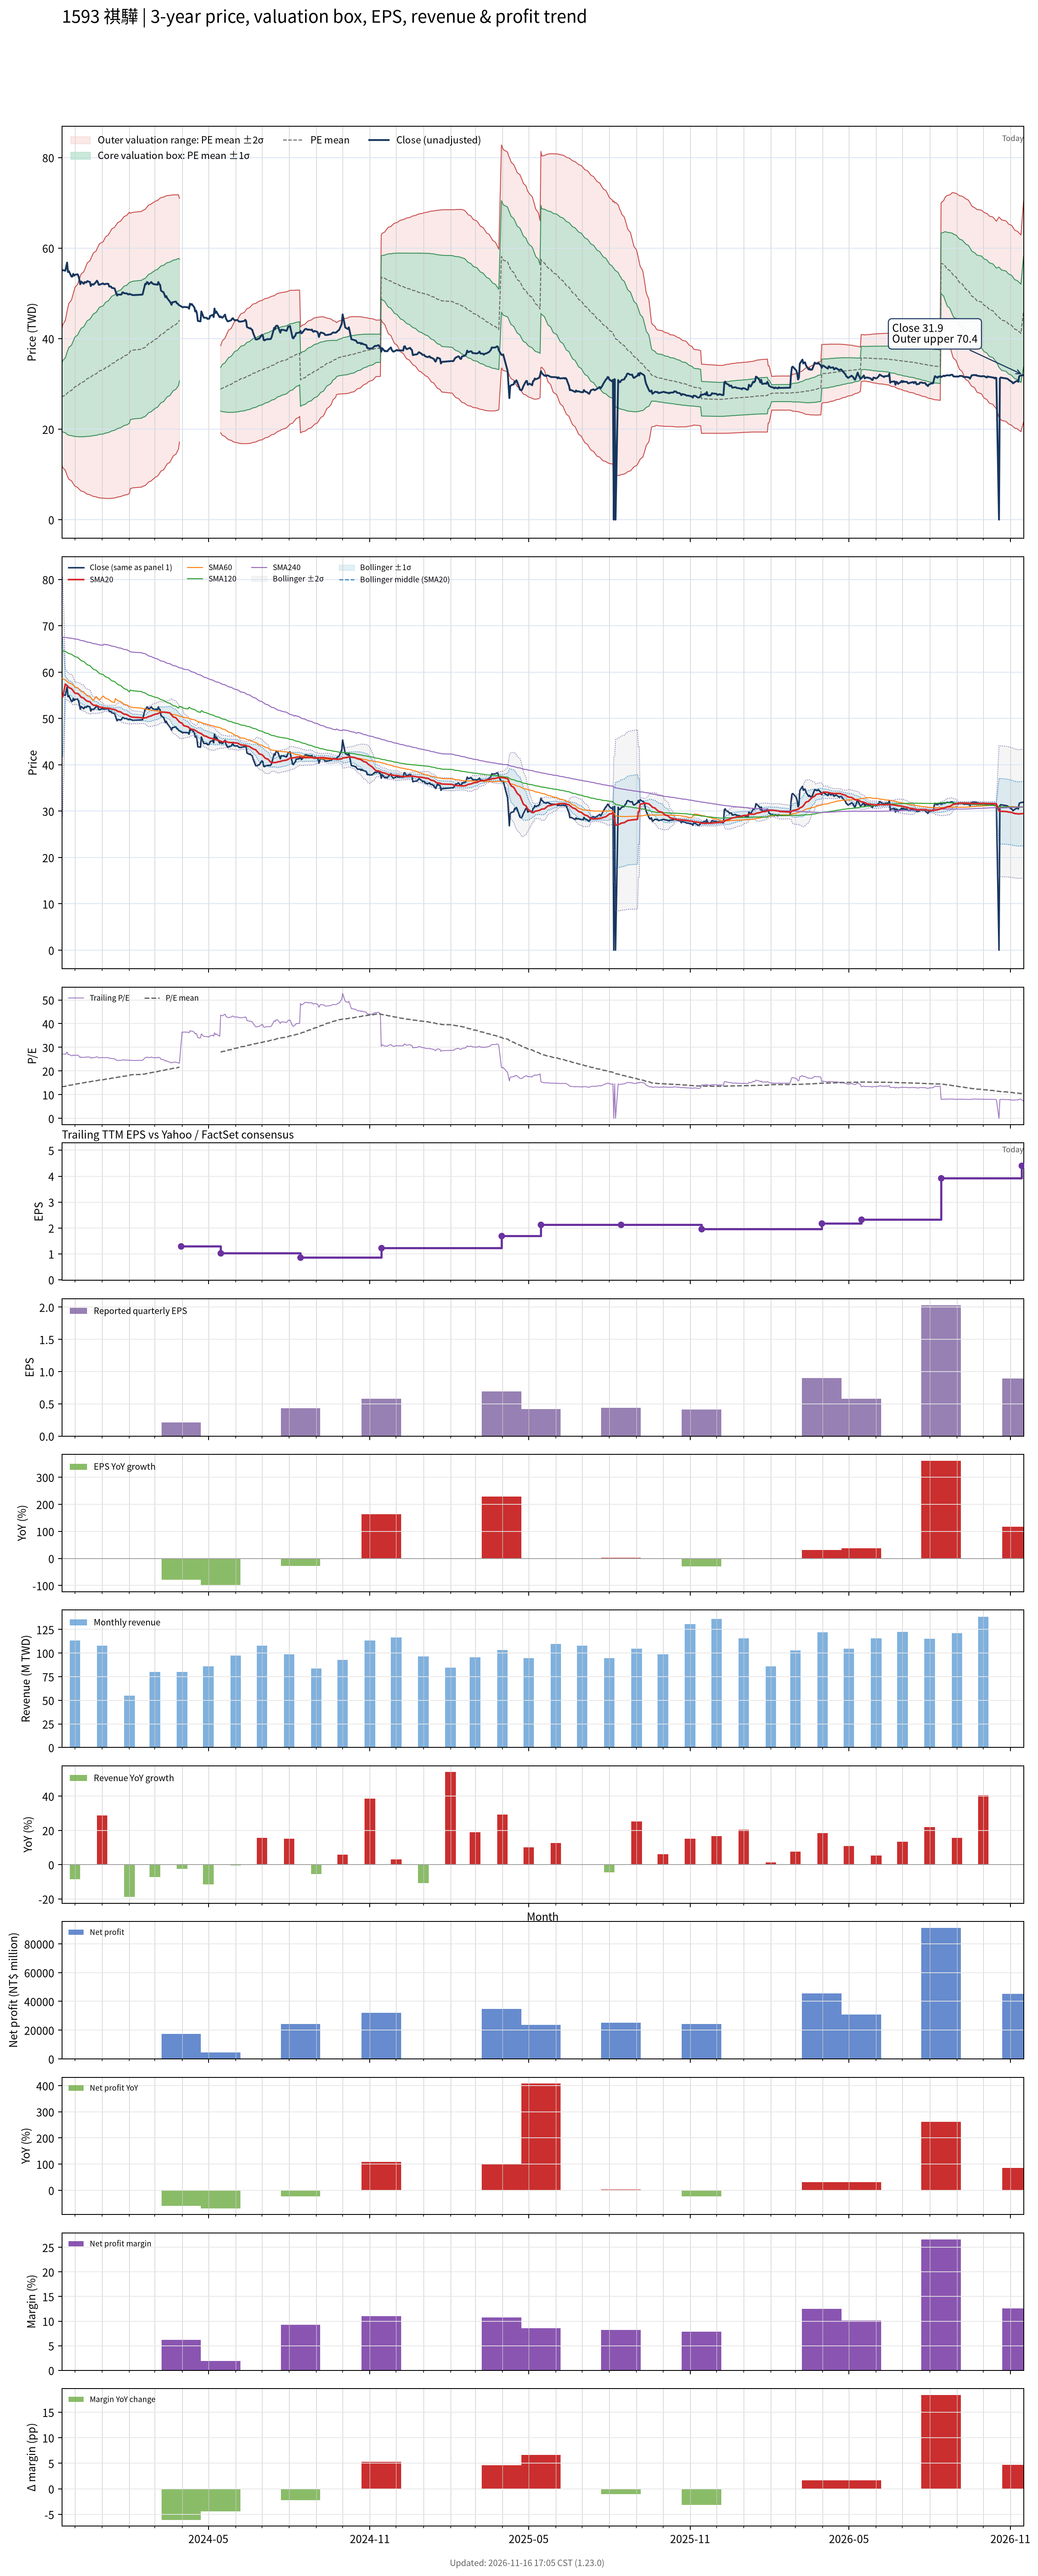

Data behind this chart, as committed beside it:
# chart-version: skill-stock-dynamic-val…
date, close, available_date, period_end, eps, ttm_eps, pe, pe_mean, pe_std, price_m2, price_m1, price_mean, price_p1, price_p2, forward_eps, forward_pe, forward_pe_mean, forward_pe_std, forward_price_m2, forward_price_m1, forward_price_mean, forward_price_p1, forward_price_p2, sma20
2023-11-16, 55.2, 2023-11-14, 2023-09-30, 0.22, 2.03, 27.19, 13.32, 3.677, 12.12, 19.58, 27.04, 34.51, 41.97, , , , , , , , , , 54.88
2023-11-17, 55.1, 2023-11-14, 2023-09-30, 0.22, 2.03, 27.14, 13.43, 3.887, 11.48, 19.37, 27.26, 35.15, 43.04, , , , , , , , , , 54.66
2023-11-20, 55, 2023-11-14, 2023-09-30, 0.22, 2.03, 27.09, 13.53, 4.081, 10.9, 19.19, 27.47, 35.76, 44.04, , , , , , , , , , 57.41
2023-11-21, 55.9, 2023-11-14, 2023-09-30, 0.22, 2.03, 27.54, 13.64, 4.276, 10.33, 19.01, 27.69, 36.37, 45.05, , , , , , , , , , 57.25
2023-11-22, 56.8, 2023-11-14, 2023-09-30, 0.22, 2.03, 27.98, 13.75, 4.471, 9.769, 18.84, 27.92, 37, 46.07, , , , , , , , , , 57.12
2023-11-23, 54.7, 2023-11-14, 2023-09-30, 0.22, 2.03, 26.95, 13.86, 4.63, 9.334, 18.73, 28.13, 37.53, 46.93, , , , , , , , , , 56.89
2023-11-24, 54.9, 2023-11-14, 2023-09-30, 0.22, 2.03, 27.04, 13.96, 4.784, 8.924, 18.64, 28.35, 38.06, 47.77, , , , , , , , , , 56.68
2023-11-27, 53.7, 2023-11-14, 2023-09-30, 0.22, 2.03, 26.45, 14.06, 4.918, 8.582, 18.57, 28.55, 38.53, 48.51, , , , , , , , , , 56.42
2023-11-28, 53.7, 2023-11-14, 2023-09-30, 0.22, 2.03, 26.45, 14.16, 5.046, 8.264, 18.51, 28.75, 38.99, 49.24, , , , , , , , , , 56.19
2023-11-29, 54.3, 2023-11-14, 2023-09-30, 0.22, 2.03, 26.75, 14.27, 5.175, 7.947, 18.45, 28.96, 39.46, 49.97, , , , , , , , , , 55.97
2023-11-30, 53.9, 2023-11-14, 2023-09-30, 0.22, 2.03, 26.55, 14.37, 5.295, 7.663, 18.41, 29.16, 39.91, 50.66, , , , , , , , , , 55.69
2023-12-01, 54.1, 2023-11-14, 2023-09-30, 0.22, 2.03, 26.65, 14.47, 5.413, 7.391, 18.38, 29.37, 40.35, 51.34, , , , , , , , , , 55.46
2023-12-04, 54.2, 2023-11-14, 2023-09-30, 0.22, 2.03, 26.7, 14.56, 5.527, 7.127, 18.35, 29.57, 40.78, 52, , , , , , , , , , 55.39
2023-12-05, 53.8, 2023-11-14, 2023-09-30, 0.22, 2.03, 26.5, 14.66, 5.633, 6.886, 18.32, 29.75, 41.19, 52.62, , , , , , , , , , 55.26
2023-12-06, 53, 2023-11-14, 2023-09-30, 0.22, 2.03, 26.11, 14.75, 5.729, 6.677, 18.31, 29.94, 41.56, 53.19, , , , , , , , , , 55.08
2023-12-07, 52, 2023-11-14, 2023-09-30, 0.22, 2.03, 25.62, 14.83, 5.814, 6.507, 18.31, 30.11, 41.91, 53.71, , , , , , , , , , 54.83
2023-12-08, 52.6, 2023-11-14, 2023-09-30, 0.22, 2.03, 25.91, 14.92, 5.901, 6.331, 18.31, 30.29, 42.27, 54.25, , , , , , , , , , 54.62
2023-12-11, 52.1, 2023-11-14, 2023-09-30, 0.22, 2.03, 25.67, 15.01, 5.982, 6.177, 18.32, 30.46, 42.61, 54.75, , , , , , , , , , 54.4
2023-12-12, 52.5, 2023-11-14, 2023-09-30, 0.22, 2.03, 25.86, 15.09, 6.063, 6.022, 18.33, 30.64, 42.95, 55.25, , , , , , , , , , 54.15
2023-12-13, 52.4, 2023-11-14, 2023-09-30, 0.22, 2.03, 25.81, 15.18, 6.142, 5.881, 18.35, 30.82, 43.28, 55.75, , , , , , , , , , 53.99
2023-12-14, 52.4, 2023-11-14, 2023-09-30, 0.22, 2.03, 25.81, 15.27, 6.218, 5.75, 18.37, 30.99, 43.62, 56.24, , , , , , , , , , 53.85
2023-12-15, 52.7, 2023-11-14, 2023-09-30, 0.22, 2.03, 25.96, 15.36, 6.294, 5.624, 18.4, 31.18, 43.95, 56.73, , , , , , , , , , 53.73
2023-12-18, 52.5, 2023-11-14, 2023-09-30, 0.22, 2.03, 25.86, 15.44, 6.367, 5.5, 18.42, 31.35, 44.27, 57.2, , , , , , , , , , 53.61
2023-12-19, 51.6, 2023-11-14, 2023-09-30, 0.22, 2.03, 25.42, 15.52, 6.431, 5.403, 18.46, 31.51, 44.57, 57.63, , , , , , , , , , 53.4
2023-12-20, 52, 2023-11-14, 2023-09-30, 0.22, 2.03, 25.62, 15.61, 6.497, 5.304, 18.49, 31.68, 44.87, 58.06, , , , , , , , , , 53.16
2023-12-21, 52, 2023-11-14, 2023-09-30, 0.22, 2.03, 25.62, 15.69, 6.561, 5.214, 18.53, 31.85, 45.17, 58.49, , , , , , , , , , 53.02
2023-12-22, 51.9, 2023-11-14, 2023-09-30, 0.22, 2.03, 25.57, 15.77, 6.623, 5.13, 18.57, 32.02, 45.46, 58.91, , , , , , , , , , 52.87
2023-12-25, 52.5, 2023-11-14, 2023-09-30, 0.22, 2.03, 25.86, 15.86, 6.686, 5.045, 18.62, 32.19, 45.76, 59.34, , , , , , , , , , 52.81
2023-12-26, 52.8, 2023-11-14, 2023-09-30, 0.22, 2.03, 26.01, 15.95, 6.75, 4.966, 18.67, 32.37, 46.07, 59.78, , , , , , , , , , 52.77
2023-12-27, 52.5, 2023-11-14, 2023-09-30, 0.22, 2.03, 25.86, 16.03, 6.81, 4.901, 18.73, 32.55, 46.37, 60.2, , , , , , , , , , 52.67
2023-12-28, 51.9, 2023-11-14, 2023-09-30, 0.22, 2.03, 25.57, 16.12, 6.865, 4.849, 18.79, 32.72, 46.66, 60.59, , , , , , , , , , 52.58
2023-12-29, 51.9, 2023-11-14, 2023-09-30, 0.22, 2.03, 25.57, 16.2, 6.919, 4.801, 18.85, 32.89, 46.94, 60.98, , , , , , , , , , 52.47
2024-01-02, 52.2, 2023-11-14, 2023-09-30, 0.22, 2.03, 25.71, 16.29, 6.973, 4.757, 18.91, 33.07, 47.22, 61.37, , , , , , , , , , 52.37
2024-01-03, 52, 2023-11-14, 2023-09-30, 0.22, 2.03, 25.62, 16.38, 7.024, 4.727, 18.98, 33.24, 47.5, 61.76, , , , , , , , , , 52.27
2024-01-04, 52, 2023-11-14, 2023-09-30, 0.22, 2.03, 25.62, 16.46, 7.073, 4.704, 19.06, 33.42, 47.78, 62.14, , , , , , , , , , 52.23
2024-01-05, 52.1, 2023-11-14, 2023-09-30, 0.22, 2.03, 25.67, 16.55, 7.121, 4.687, 19.14, 33.6, 48.06, 62.51, , , , , , , , , , 52.23
2024-01-08, 52.1, 2023-11-14, 2023-09-30, 0.22, 2.03, 25.67, 16.64, 7.168, 4.676, 19.23, 33.78, 48.33, 62.88, , , , , , , , , , 52.2
2024-01-09, 51.5, 2023-11-14, 2023-09-30, 0.22, 2.03, 25.37, 16.73, 7.211, 4.679, 19.32, 33.95, 48.59, 63.23, , , , , , , , , , 52.17
2024-01-10, 51.5, 2023-11-14, 2023-09-30, 0.22, 2.03, 25.37, 16.81, 7.252, 4.69, 19.41, 34.13, 48.85, 63.57, , , , , , , , , , 52.12
2024-01-11, 51.5, 2023-11-14, 2023-09-30, 0.22, 2.03, 25.37, 16.9, 7.291, 4.709, 19.51, 34.31, 49.11, 63.91, , , , , , , , , , 52.08
2024-01-12, 51.2, 2023-11-14, 2023-09-30, 0.22, 2.03, 25.22, 16.99, 7.327, 4.743, 19.62, 34.49, 49.37, 64.24, , , , , , , , , , 52.02
2024-01-15, 51.1, 2023-11-14, 2023-09-30, 0.22, 2.03, 25.17, 17.08, 7.361, 4.788, 19.73, 34.67, 49.62, 64.56, , , , , , , , , , 51.94
2024-01-16, 50.6, 2023-11-14, 2023-09-30, 0.22, 2.03, 24.93, 17.17, 7.392, 4.833, 19.84, 34.85, 49.85, 64.86, , , , , , , , , , 51.84
2024-01-17, 50, 2023-11-14, 2023-09-30, 0.22, 2.03, 24.63, 17.25, 7.42, 4.892, 19.95, 35.02, 50.08, 65.14, , , , , , , , , , 51.77
2024-01-18, 49.5, 2023-11-14, 2023-09-30, 0.22, 2.03, 24.38, 17.33, 7.444, 4.956, 20.07, 35.18, 50.29, 65.4, , , , , , , , , , 51.64
2024-01-19, 49.75, 2023-11-14, 2023-09-30, 0.22, 2.03, 24.51, 17.41, 7.469, 5.022, 20.18, 35.35, 50.51, 65.67, , , , , , , , , , 51.53
2024-01-22, 49.7, 2023-11-14, 2023-09-30, 0.22, 2.03, 24.48, 17.49, 7.492, 5.096, 20.31, 35.51, 50.72, 65.93, , , , , , , , , , 51.42
2024-01-23, 49.75, 2023-11-14, 2023-09-30, 0.22, 2.03, 24.51, 17.58, 7.515, 5.172, 20.43, 35.68, 50.94, 66.19, , , , , , , , , , 51.28
2024-01-24, 50.2, 2023-11-14, 2023-09-30, 0.22, 2.03, 24.73, 17.66, 7.538, 5.248, 20.55, 35.85, 51.15, 66.46, , , , , , , , , , 51.15
2024-01-25, 50.2, 2023-11-14, 2023-09-30, 0.22, 2.03, 24.73, 17.75, 7.56, 5.332, 20.68, 36.02, 51.37, 66.72, , , , , , , , , , 51.03
2024-01-26, 50, 2023-11-14, 2023-09-30, 0.22, 2.03, 24.63, 17.83, 7.581, 5.415, 20.8, 36.19, 51.58, 66.97, , , , , , , , , , 50.94
2024-01-29, 50, 2023-11-14, 2023-09-30, 0.22, 2.03, 24.63, 17.91, 7.601, 5.5, 20.93, 36.36, 51.79, 67.22, , , , , , , , , , 50.84
2024-01-30, 49.8, 2023-11-14, 2023-09-30, 0.22, 2.03, 24.53, 17.99, 7.62, 5.585, 21.05, 36.52, 51.99, 67.46, , , , , , , , , , 50.73
2024-01-31, 49.75, 2023-11-14, 2023-09-30, 0.22, 2.03, 24.51, 18.07, 7.637, 5.676, 21.18, 36.68, 52.19, 67.69, , , , , , , , , , 50.61
2024-02-01, 49.9, 2023-11-14, 2023-09-30, 0.22, 2.03, 24.58, 18.16, 7.653, 5.784, 21.32, 36.85, 52.39, 67.93, , , , , , , , , , 50.51
2024-02-02, 49.8, 2023-11-14, 2023-09-30, 0.22, 2.03, 24.53, 18.36, 7.49, 6.862, 22.07, 37.27, 52.47, 67.68, , , , , , , , , , 50.39
2024-02-05, 49.6, 2023-11-14, 2023-09-30, 0.22, 2.03, 24.43, 18.45, 7.495, 7.03, 22.24, 37.46, 52.67, 67.89, , , , , , , , , , 50.27
2024-02-15, 49.7, 2023-11-14, 2023-09-30, 0.22, 2.03, 24.48, 18.55, 7.5, 7.196, 22.42, 37.65, 52.87, 68.1, , , , , , , , , , 50.18
2024-02-16, 49.75, 2023-11-14, 2023-09-30, 0.22, 2.03, 24.51, 18.64, 7.504, 7.369, 22.6, 37.84, 53.07, 68.3, , , , , , , , , , 50.09
... 667 more rows
